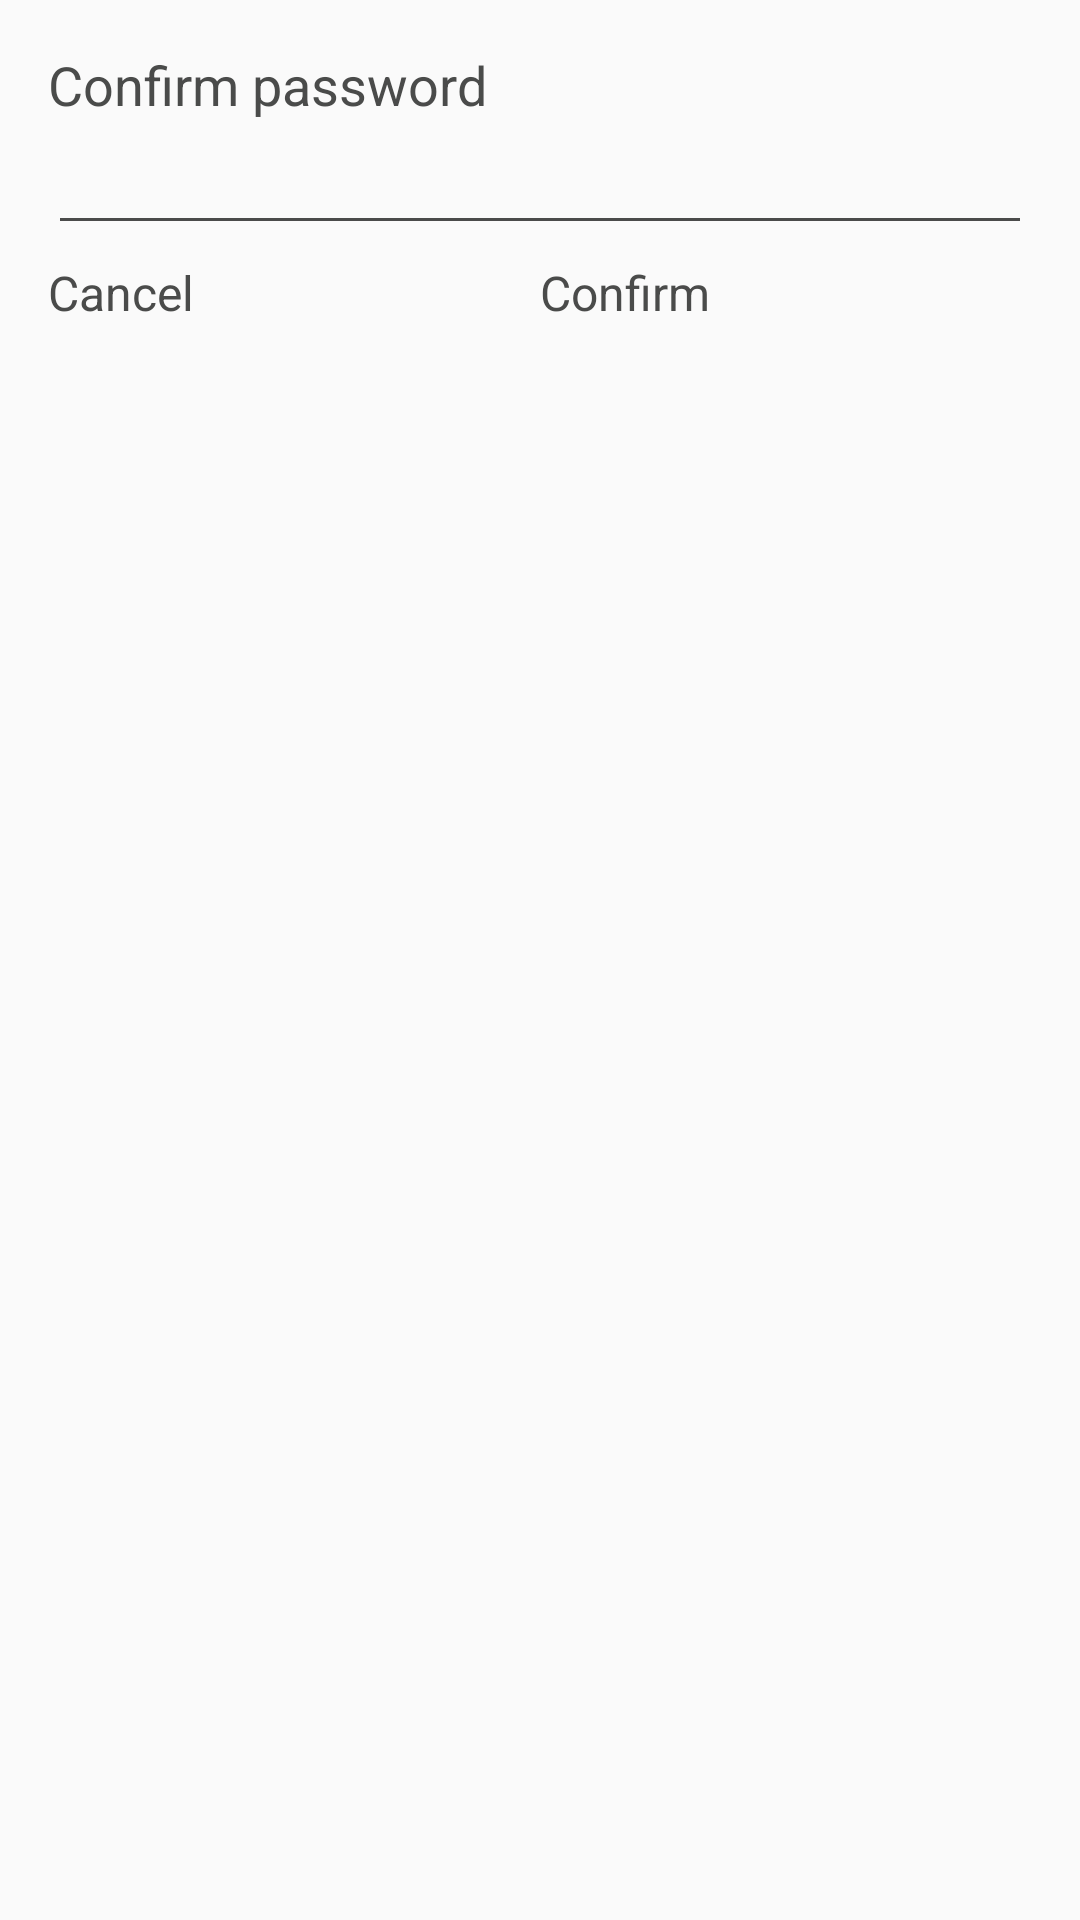

Produce the Android XML layout that renders to this screen, including the resource entries it uses.
<!-- AndroidManifest.xml: application theme AppTheme -->
<!-- res/layout/confirm_password_dialog.xml -->
<?xml version="1.0" encoding="utf-8"?>
<RelativeLayout
    xmlns:android="http://schemas.android.com/apk/res/android"
    android:layout_width="match_parent"
    android:layout_height="wrap_content"
    android:paddingTop="16dp"
    android:paddingRight="16dp"
    android:paddingBottom="16dp"
    android:paddingLeft="16dp">

    <TextView
        android:id="@+id/confirm_password_text"
        android:layout_width="wrap_content"
        android:layout_height="wrap_content"
        android:text="Confirm password"
        android:textSize="18sp"
        android:textColor="@color/boldTextColor"/>

    <EditText
        android:layout_below="@+id/confirm_password_text"
        android:id="@+id/confirm_password_edit"
        android:layout_width="match_parent"
        android:layout_height="wrap_content"
        android:backgroundTint="@color/boldTextColor"
        android:inputType="textPassword" />

    <LinearLayout
        android:layout_marginTop="5dp"
        android:layout_below="@+id/confirm_password_edit"
        android:orientation="horizontal"
        android:layout_width="match_parent"
        android:layout_height="wrap_content">

        <TextView
            android:id="@+id/cancel_text"
            android:layout_width="0dp"
            android:layout_height="wrap_content"
            android:layout_weight="1"
            android:text="Cancel"
            android:textColor="@color/boldTextColor"
            android:textSize="16sp"/>

        <TextView
            android:id="@+id/confirm_text"
            android:layout_width="0dp"
            android:layout_height="wrap_content"
            android:layout_weight="1"
            android:text="Confirm"
            android:textColor="@color/boldTextColor"
            android:textSize="16sp"
            />
    </LinearLayout>

</RelativeLayout>
<!-- resources referenced by this layout -->
<resources>
  <color name="boldTextColor">#4a4b4a</color>
  <style name="AppTheme" parent="Theme.AppCompat.Light.NoActionBar">
          
          <item name="colorPrimary">@color/colorPrimary</item>
          <item name="colorPrimaryDark">@color/colorPrimaryDark</item>
          <item name="colorAccent">@color/colorAccent</item>
  
          <item name="android:windowActivityTransitions" tools:targetApi="lollipop">true</item>
  
          
          <item name="android:windowContentTransitions" tools:targetApi="lollipop">true</item>
  
  
          <item name="android:windowEnterTransition" tools:targetApi="lollipop">@transition/fading_transition</item>
          <item name="android:windowExitTransition" tools:targetApi="lollipop">@transition/fading_transition</item>
  
  
      </style>
  <color name="colorPrimary">#E6392F</color>
  <color name="colorPrimaryDark">#E6392F</color>
  <color name="colorAccent">#4a4b4a</color>
</resources>
